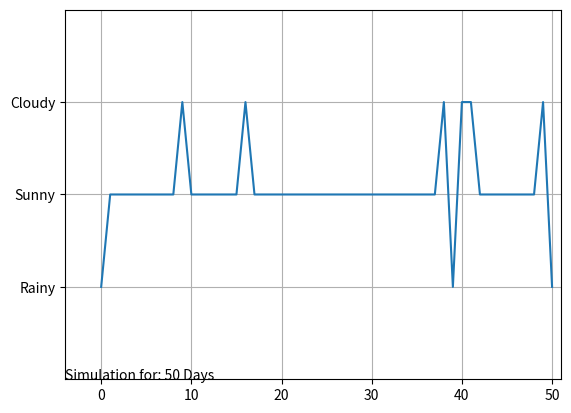

This figure's Python source:
import numpy as np
import random as rn
import sys
import matplotlib.pyplot as plt
from matplotlib import animation

# Probabilistic Robotics - Chapter 2 - Problem 2
startingfrom = "Rainy"
days_ = 50
states = ["Sunny","Cloudy","Rainy"]

# Possible sequences of events
# First letter: Transition From
# Second letter: Transition To
# SS - From Sunny to Sunny
# SC - From Sunny to Cloudy
# SR - From Sunny to Rainy etc.

transition = [["SS","SC","SR"],["CS","CC","CR"],["RS","RC","RR"]]

# State transition probabilities
# Each row should sum up to 1 to fullfill probability rule
P = [[0.8, 0.2, 0],[0.4, 0.4, 0.2],[0.2, 0.6, 0.2]]

x_ = []
resultList = []

def SimulateMarkovChain(startstate, days):
    print("Start State: " + startstate);
    resultList.clear()
    resultList.append(startstate);  # Keep results on this list
    state = startstate;
    probability = 1;
    i =0;
    x_.insert(i,state);

    while i!=(days):
       
        if state == "Sunny":
            change = np.random.choice(transition[0],replace = False, p=P[0]); # Simulate random change from "Sunny" to any.
            if change == "SS":
                probability = probability*0.8
                resultList.append("Sunny");
                pass
            elif change  == "SC":
                probability *= 0.2
                resultList.append("Cloudy");
                state = "Cloudy"
                pass
            else:
                pass
        elif state == "Cloudy":
            change = np.random.choice(transition[1],replace = False, p=P[1]); # Simulate random change from "Cloudy" to any.
            if change == "CS":
                probability *= 0.4
                resultList.append("Sunny");
                state = "Sunny"
                pass
            elif change  == "CC":
                probability *= 0.4
                resultList.append("Cloudy");
                pass
            else:
                probability *= 0.2
                resultList.append("Rainy");
                state = "Rainy"
        elif state == "Rainy":
            change = np.random.choice(transition[2],replace = False, p=P[2]); # Simulate random change from "Rainy" to any.
            if change == "RS":
                probability *= 0.2
                resultList.append("Sunny");
                state = "Sunny"
                pass
            elif change  == "RC":
                probability *= 0.6
                resultList.append("Cloudy");
                state = "Cloudy"
                pass
            else:
                probability *= 0.2
                resultList.append("Rainy");

        i +=1; # we just finished one day simulation
        x_.insert(i,state);

        print("Probability for sequence of " +str(i) +" days : "  +str(probability))

    print("\nPossible States of This Markov Process: " + str(states));
    print("Transition of simulation for " + str(days) +" days: " + str(resultList))


# Call Simulation
SimulateMarkovChain(startingfrom, days_);

# Create 'time' coordinate for plotting
timePlot = []
for j in range(days_+1):
    timePlot.append(j)

plt.plot(timePlot, resultList)
plt.xlim([-4, days_+1])
plt.ylim([-1, 3])
plt.grid(True)
plt.text(-4,-1, "Simulation for: " + str(days_)+" Days")
plt.savefig("MarkovChainSimulation100days");
plt.show()

# No matter what this array will contain the 
# stationary distribution will always be the same
startprobabilities = [0.5, 0.25, 0.25];

# Stationary distribution calculation
P_tot = P
for x in range(200):
   P_tot = np.matmul(P_tot, P)


stationaryProbabilities = np.matmul(startprobabilities, P_tot)
print("\nStationary distribution : " + str(stationaryProbabilities)+"\n")